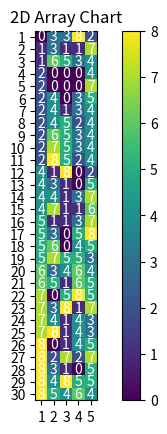

Reproduce this figure in Python. (Note: this script raises an exception after producing the figure.)
import matplotlib.pyplot as plt
from mpl_toolkits.mplot3d import Axes3D
import numpy as np

array = [[0, 3, 3, 8, 2], [1, 3, 1, 1, 7], [1, 6, 5, 3, 4], [2, 0, 0, 0, 4], [2, 0, 0, 0, 7], [2, 4, 0, 3, 5], [2, 4, 1, 3, 4], [2, 4, 5, 2, 4], [2, 6, 5, 3, 4], [2, 7, 5, 3, 4], [2, 8, 5, 2, 4], [4, 1, 8, 0, 2], [4, 3, 1, 0, 5], [4, 4, 1, 3, 7], [4, 7, 1, 1, 6], [5, 1, 1, 3, 7], [5, 3, 0, 5, 8], [5, 6, 0, 4, 5], [5, 7, 5, 5, 3], [6, 3, 4, 6, 4], [6, 5, 1, 6, 5], [7, 0, 5, 8, 5], [7, 3, 8, 1, 7], [7, 4, 1, 4, 3], [7, 8, 1, 4, 3], [8, 0, 1, 4, 5], [8, 2, 7, 2, 7], [8, 3, 1, 0, 5], [8, 4, 8, 5, 5], [8, 5, 4, 6, 4]]


# define the array
arr = np.array(array)

# create the figure and the axes
fig, ax = plt.subplots()

# plot the array as a heatmap
im = ax.imshow(arr, cmap='viridis')

# set the ticks and tick labels for the axes
ax.set_xticks(np.arange(arr.shape[1]))
ax.set_yticks(np.arange(arr.shape[0]))
ax.set_xticklabels(np.arange(1, arr.shape[1]+1))
ax.set_yticklabels(np.arange(1, arr.shape[0]+1))

# rotate the x-axis labels and show them in the middle of the cell
plt.setp(ax.get_xticklabels(), rotation=0, ha="center", rotation_mode="anchor")

# loop over the data and annotate each cell with its value
for i in range(arr.shape[0]):
    for j in range(arr.shape[1]):
        text = ax.text(j, i, arr[i, j], ha="center", va="center", color="w")

# add a colorbar
cbar = ax.figure.colorbar(im, ax=ax)

# set the title of the chart
ax.set_title("2D Array Chart")

# show the chart
plt.show()


fig = plt.figure()
ax = fig.add_subplot(111, projection='3d')

x_data, y_data, z_data = [], [], []
for row in array:
    for point in row:
        if len(point) == 1:
            x_data.append(point[0])
            y_data.append(row.index(point))
            z_data.append(array.index(row))
        else:
            for sub_point in point:
                x_data.append(sub_point)
                y_data.append(row.index(point))
                z_data.append(array.index(row))

ax.scatter(x_data, y_data, z_data)

ax.set_xlabel('X Axis')
ax.set_ylabel('Y Axis')
ax.set_zlabel('Z Axis')

plt.show()
